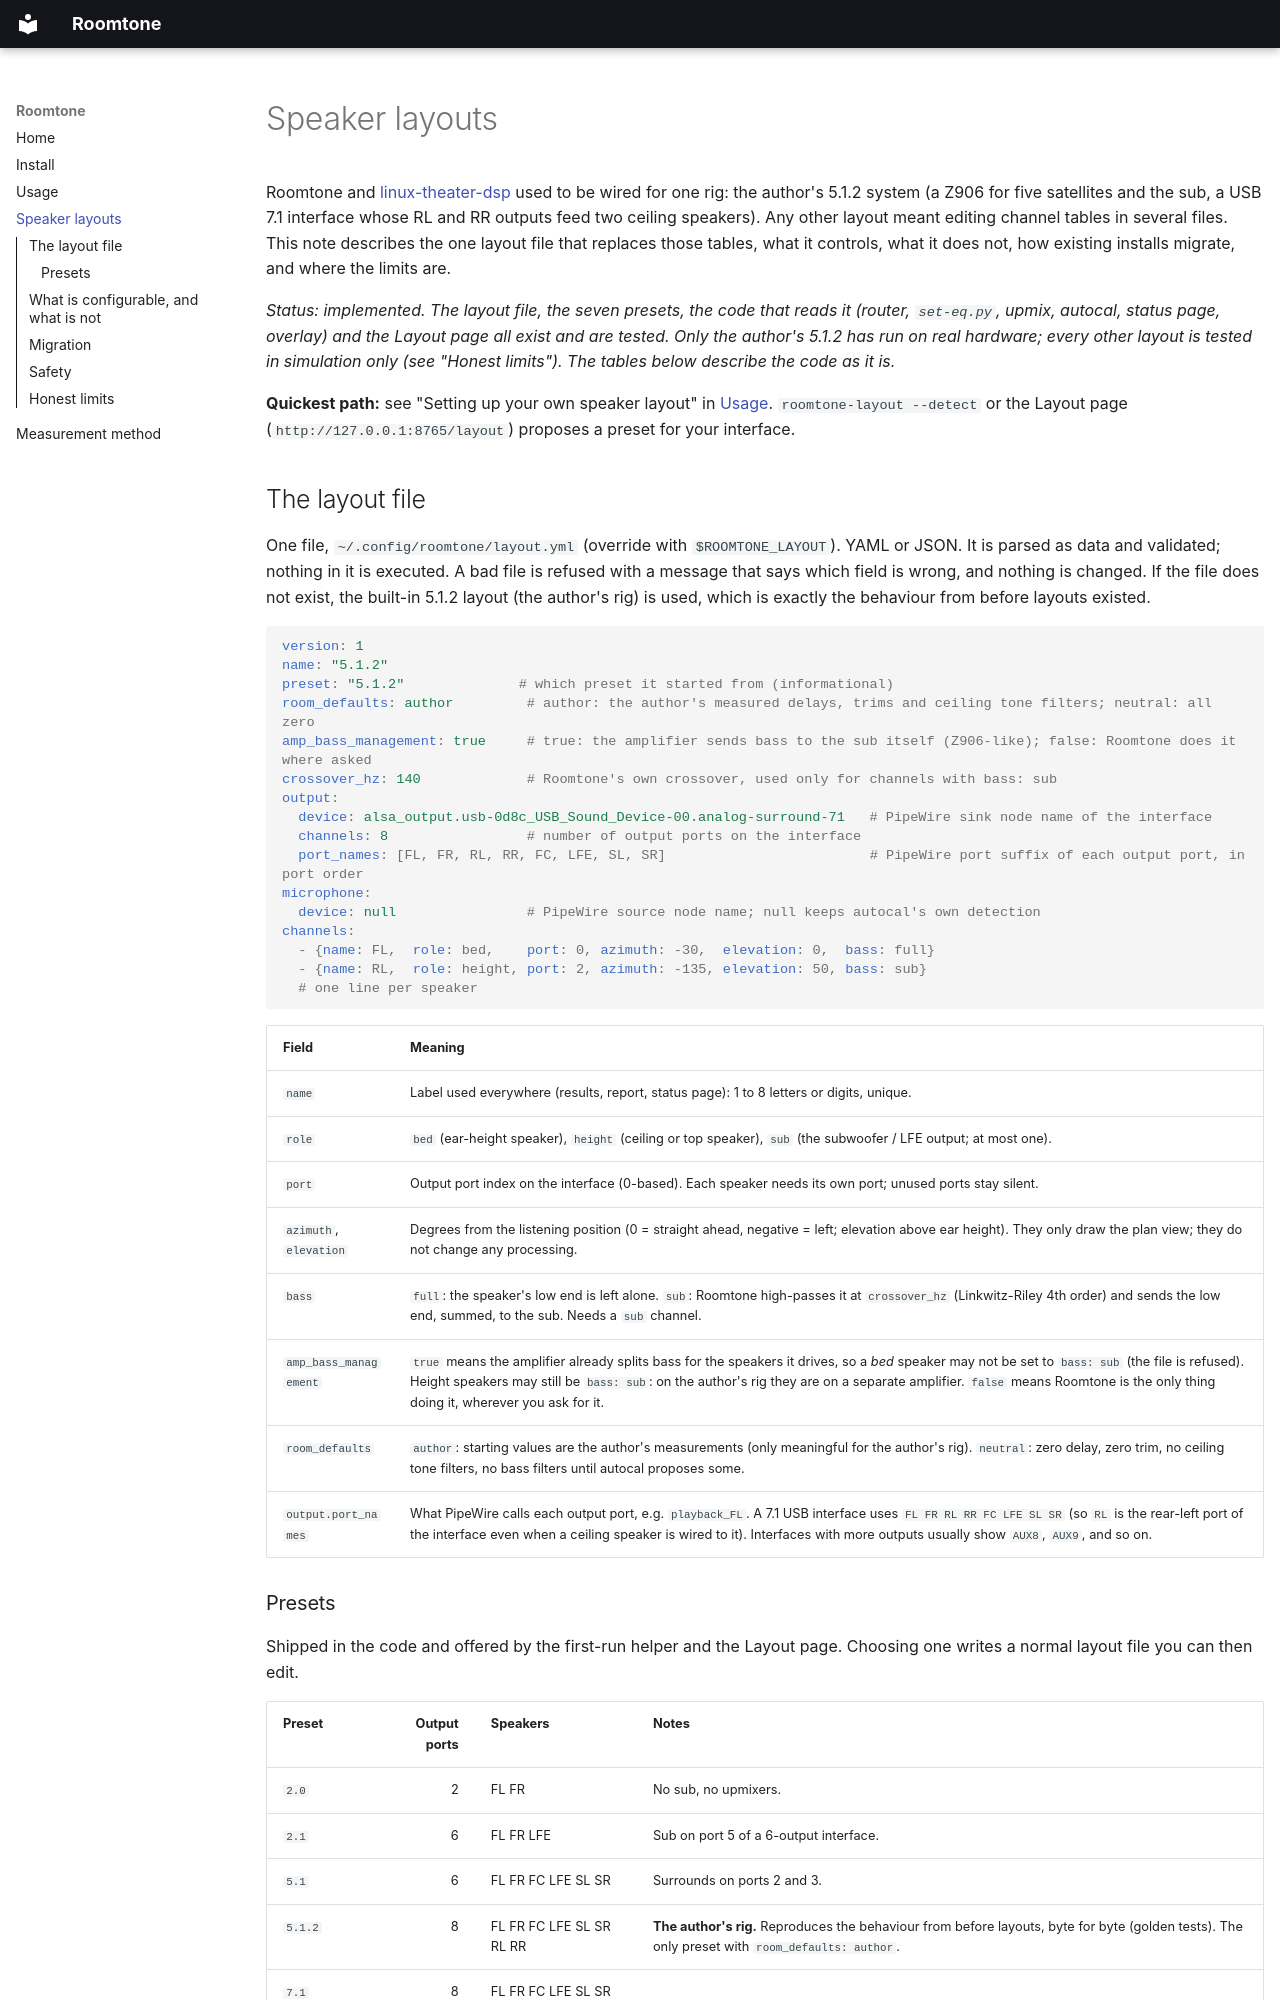

repository: praveenchandrahas/Roomtone · page: layouts/index.html · generator: mkdocs

# Speaker layouts

Roomtone and [linux-theater-dsp](https://github.com/praveenchandrahas/linux-theater-dsp) used to be wired for one rig: the author's 5.1.2 system (a Z906 for five satellites and the sub, a USB 7.1 interface whose RL and RR outputs feed two ceiling speakers). Any other layout meant editing channel tables in several files. This note describes the one layout file that replaces those tables, what it controls, what it does not, how existing installs migrate, and where the limits are.

*Status: implemented. The layout file, the seven presets, the code that reads it (router, `set-eq.py`, upmix, autocal, status page, overlay) and the Layout page all exist and are tested. Only the author's 5.1.2 has run on real hardware; every other layout is tested in simulation only (see "Honest limits"). The tables below describe the code as it is.*

**Quickest path:** see "Setting up your own speaker layout" in [Usage](usage.md#setting-up-your-own-speaker-layout). `roomtone-layout --detect` or the Layout page (`http://127.0.0.1:8765/layout`) proposes a preset for your interface.

## The layout file

One file, `~/.config/roomtone/layout.yml` (override with `$ROOMTONE_LAYOUT`). YAML or JSON. It is parsed as data and validated; nothing in it is executed. A bad file is refused with a message that says which field is wrong, and nothing is changed. If the file does not exist, the built-in 5.1.2 layout (the author's rig) is used, which is exactly the behaviour from before layouts existed.

```yaml
version: 1
name: "5.1.2"
preset: "5.1.2"              # which preset it started from (informational)
room_defaults: author         # author: the author's measured delays, trims and ceiling tone filters; neutral: all zero
amp_bass_management: true     # true: the amplifier sends bass to the sub itself (Z906-like); false: Roomtone does it where asked
crossover_hz: 140             # Roomtone's own crossover, used only for channels with bass: sub
output:
  device: alsa_output.usb-0d8c_USB_Sound_Device-00.analog-surround-71   # PipeWire sink node name of the interface
  channels: 8                 # number of output ports on the interface
  port_names: [FL, FR, RL, RR, FC, LFE, SL, SR]                         # PipeWire port suffix of each output port, in port order
microphone:
  device: null                # PipeWire source node name; null keeps autocal's own detection
channels:
  - {name: FL,  role: bed,    port: 0, azimuth: -30,  elevation: 0,  bass: full}
  - {name: RL,  role: height, port: 2, azimuth: -135, elevation: 50, bass: sub}
  # one line per speaker
```

| Field | Meaning |
|---|---|
| `name` | Label used everywhere (results, report, status page): 1 to 8 letters or digits, unique. |
| `role` | `bed` (ear-height speaker), `height` (ceiling or top speaker), `sub` (the subwoofer / LFE output; at most one). |
| `port` | Output port index on the interface (0-based). Each speaker needs its own port; unused ports stay silent. |
| `azimuth`, `elevation` | Degrees from the listening position (0 = straight ahead, negative = left; elevation above ear height). They only draw the plan view; they do not change any processing. |
| `bass` | `full`: the speaker's low end is left alone. `sub`: Roomtone high-passes it at `crossover_hz` (Linkwitz-Riley 4th order) and sends the low end, summed, to the sub. Needs a `sub` channel. |
| `amp_bass_management` | `true` means the amplifier already splits bass for the speakers it drives, so a *bed* speaker may not be set to `bass: sub` (the file is refused). Height speakers may still be `bass: sub`: on the author's rig they are on a separate amplifier. `false` means Roomtone is the only thing doing it, wherever you ask for it. |
| `room_defaults` | `author`: starting values are the author's measurements (only meaningful for the author's rig). `neutral`: zero delay, zero trim, no ceiling tone filters, no bass filters until autocal proposes some. |
| `output.port_names` | What PipeWire calls each output port, e.g. `playback_FL`. A 7.1 USB interface uses `FL FR RL RR FC LFE SL SR` (so `RL` is the rear-left port of the interface even when a ceiling speaker is wired to it). Interfaces with more outputs usually show `AUX8`, `AUX9`, and so on. |

### Presets

Shipped in the code and offered by the first-run helper and the Layout page. Choosing one writes a normal layout file you can then edit.

| Preset | Output ports | Speakers | Notes |
|---|---:|---|---|
| `2.0` | 2 | FL FR | No sub, no upmixers. |
| `2.1` | 6 | FL FR LFE | Sub on port 5 of a 6-output interface. |
| `5.1` | 6 | FL FR FC LFE SL SR | Surrounds on ports 2 and 3. |
| `5.1.2` | 8 | FL FR FC LFE SL SR RL RR | **The author's rig.** Reproduces the behaviour from before layouts, byte for byte (golden tests). The only preset with `room_defaults: author`. |
| `7.1` | 8 | FL FR FC LFE SL SR BL BR | |
| `7.1.2` | 10 | + TFL TFR | Needs a 10-output interface. |
| `7.1.4` | 12 | + TFL TFR TBL TBR | Needs a 12-output interface. |

Only 5.1.2 has numbers measured in a real room. Every other preset starts neutral and gets its delays and trims from autocal.
